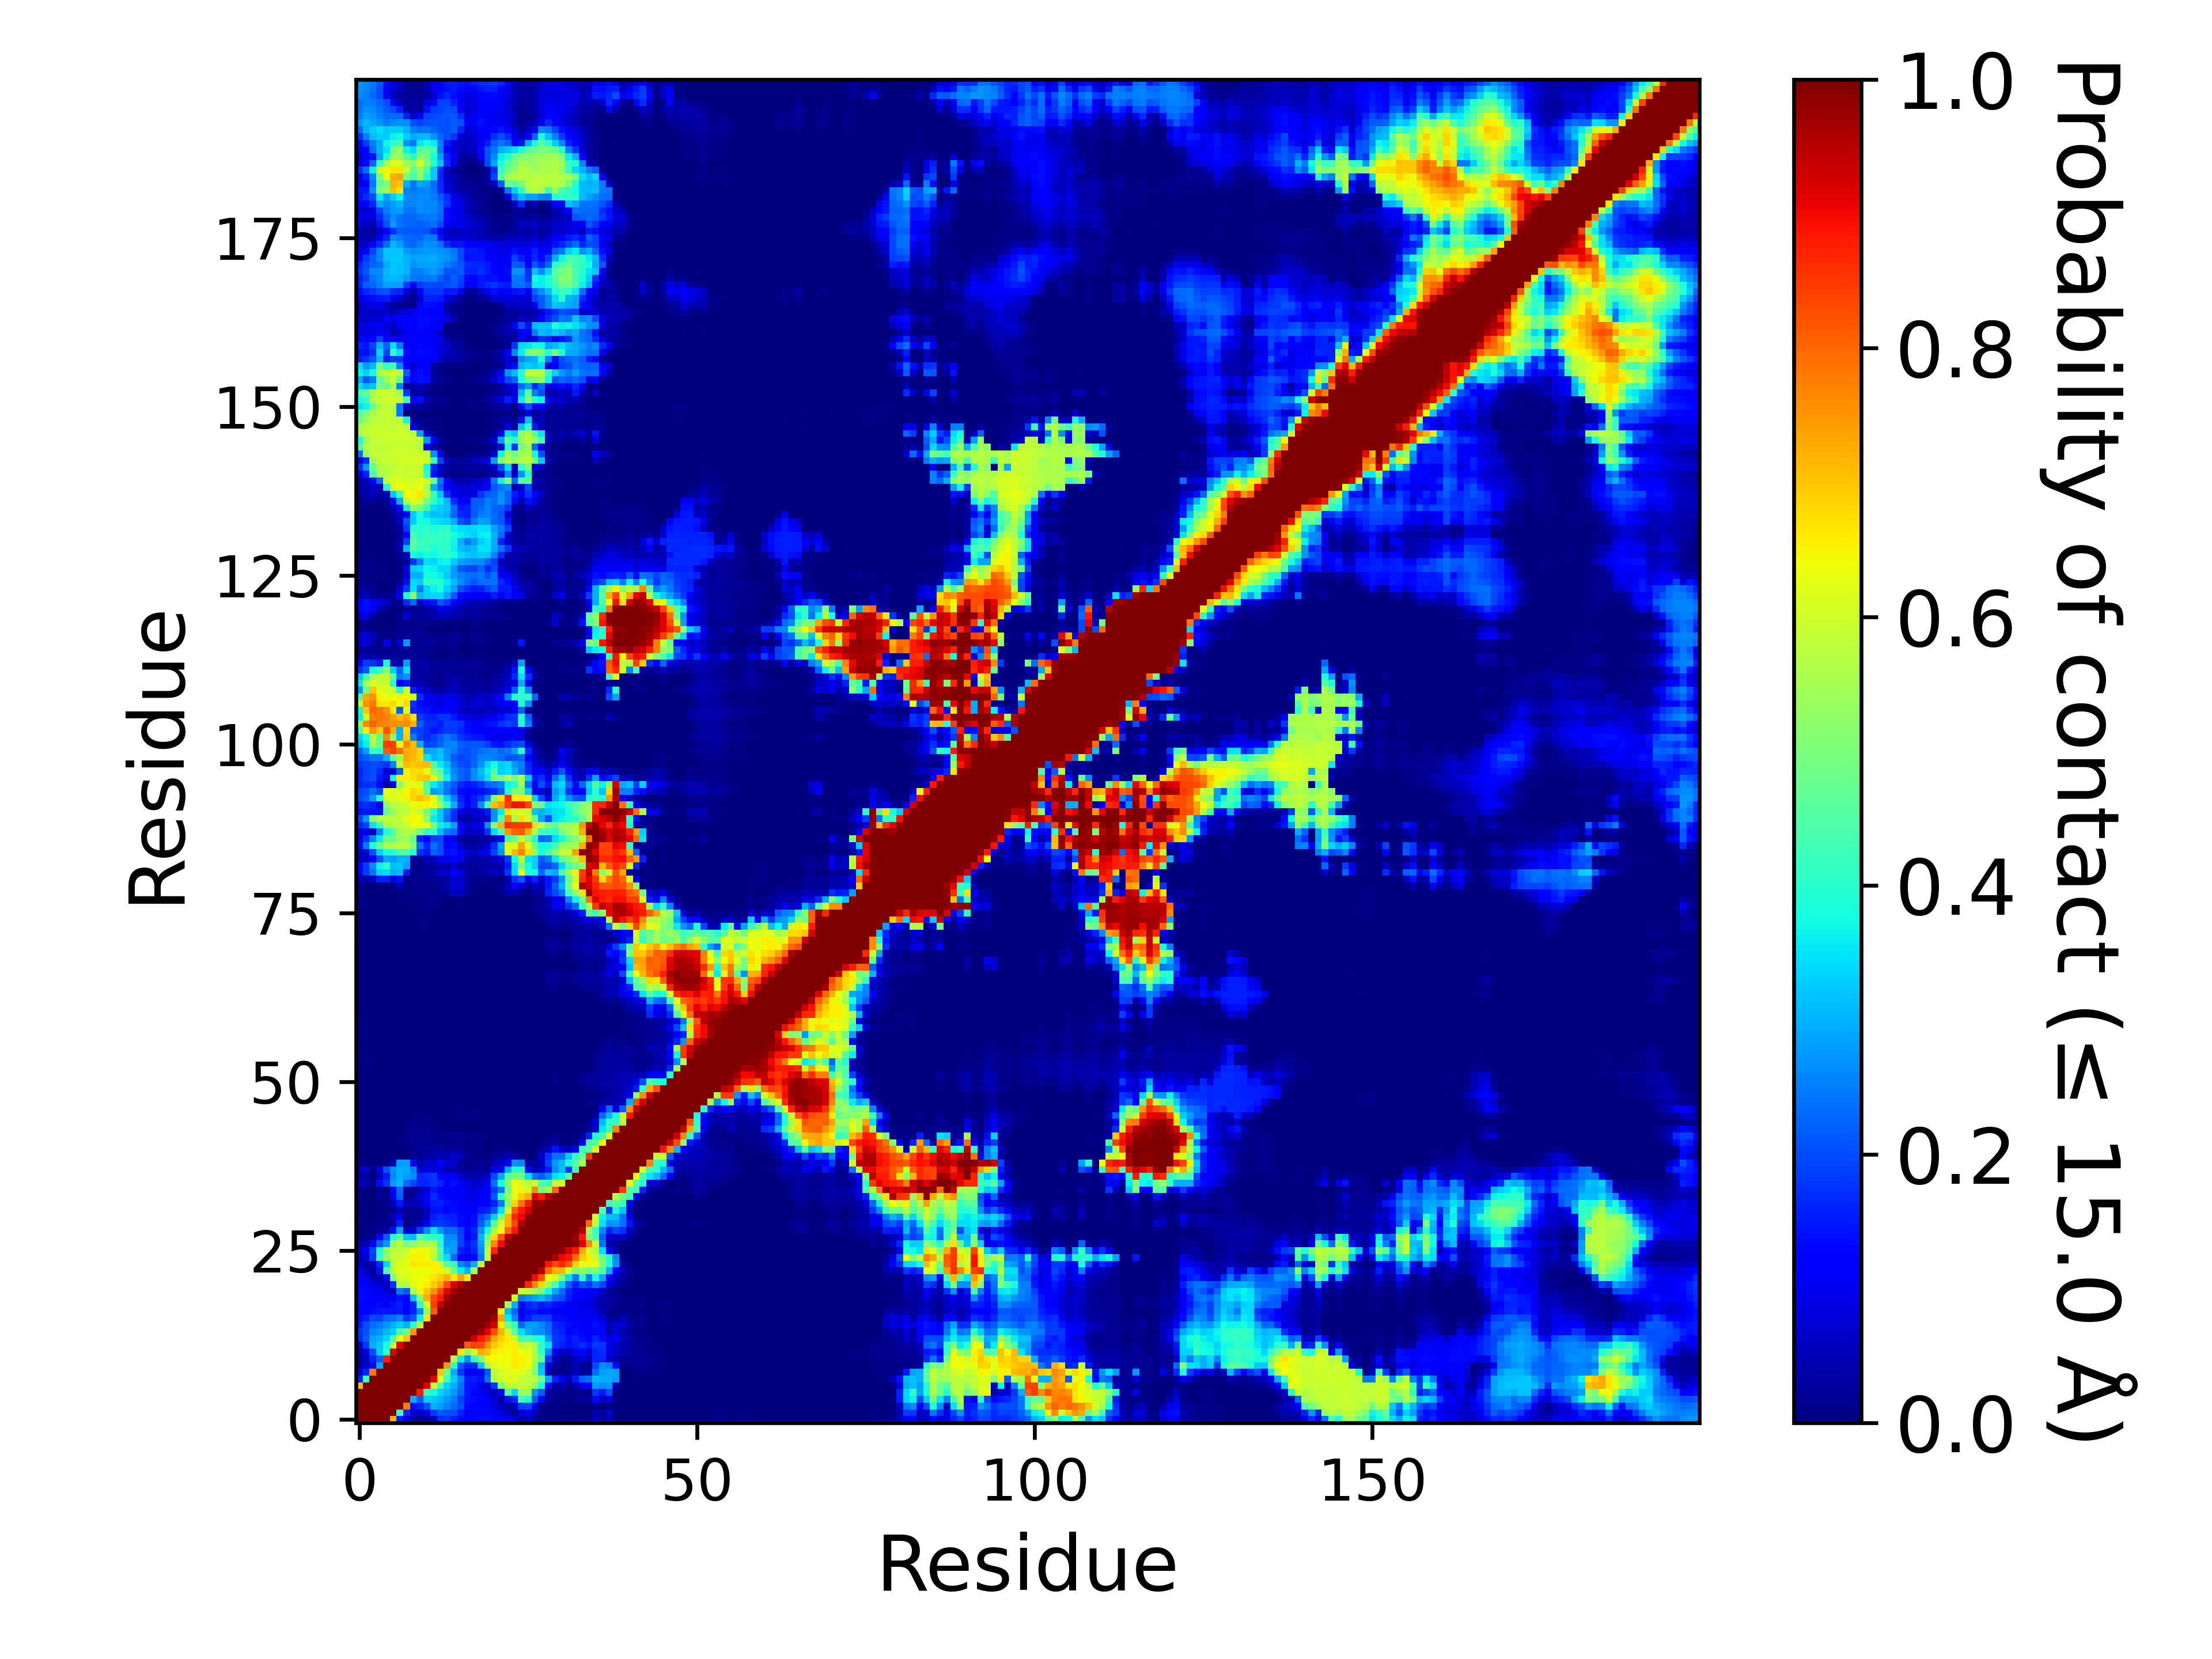

Source data for this figure (header and first rows):
, 1, 2, 3, 4, 5, 6, 7, 8, 9, 10, 11, 12, 13, 14, 15, 16, 17, 18, 19, 20, 21, 22, 23
1, 1.0, 1.0, 1.0, 1.0, 1.0, 0.7144, 0.155, 0.08115, 0.03206, 0.02643, 0.03078, 0.05479, 0.1704, 0.1762, 0.1543, 0.1329, 0.128, 0.1299, 0.1346, 0.1335, 0.127, 0.1199, 0.1
2, 1.0, 1.0, 1.0, 1.0, 1.0, 1.0, 0.4161, 0.1616, 0.06867, 0.05961, 0.08851, 0.1797, 0.2164, 0.2059, 0.1994, 0.1585, 0.1229, 0.1266, 0.1307, 0.1291, 0.1161, 0.08823, 0.06171
3, 1.0, 1.0, 1.0, 1.0, 1.0, 1.0, 1, 0.7807, 0.1401, 0.1613, 0.2026, 0.2982, 0.2828, 0.2551, 0.2332, 0.2021, 0.1332, 0.1265, 0.1177, 0.1071, 0.07937, 0.04761, 0.02979
4, 1.0, 1.0, 1.0, 1.0, 1.0, 1.0, 1.0, 1.0, 0.2958, 0.2188, 0.3312, 0.3238, 0.3024, 0.2769, 0.2474, 0.1914, 0.1483, 0.1358, 0.1225, 0.1006, 0.07042, 0.04162, 0.1411
5, 1.0, 1.0, 1.0, 1.0, 1.0, 1.0, 1.0, 1.0, 1.0, 0.876, 0.4109, 0.3812, 0.3334, 0.3078, 0.2768, 0.228, 0.1511, 0.1282, 0.1082, 0.07233, 0.0568, 0.1323, 0.4487
6, 0.7144, 1.0, 1.0, 1.0, 1.0, 1.0, 1.0, 1.0, 1.0, 1.0, 0.9154, 0.593, 0.43, 0.33, 0.2999, 0.2357, 0.1466, 0.1431, 0.09334, 0.06397, 0.1761, 0.4953, 0.585
7, 0.155, 0.4161, 1, 1.0, 1.0, 1.0, 1.0, 1.0, 1.0, 1.0, 1.0, 0.9129, 0.6289, 0.4318, 0.3266, 0.2561, 0.151, 0.1524, 0.1418, 0.2436, 0.5656, 0.6054, 0.6134
8, 0.08115, 0.1616, 0.7807, 1.0, 1.0, 1.0, 1.0, 1.0, 1.0, 1.0, 1.0, 1.0, 0.7016, 0.4821, 0.3001, 0.1836, 0.1191, 0.1194, 0.11, 0.2163, 0.5697, 0.6074, 0.6234
9, 0.03206, 0.06867, 0.1401, 0.2958, 1.0, 1.0, 1.0, 1.0, 1.0, 1.0, 1.0, 1.0, 1.0, 0.7462, 0.4007, 0.2145, 0.1613, 0.1619, 0.3232, 0.5592, 0.6181, 0.6333, 0.6363
10, 0.02643, 0.05961, 0.1613, 0.2188, 0.876, 1.0, 1.0, 1.0, 1.0, 1.0, 1.0, 1.0, 1.0, 1, 0.5688, 0.3564, 0.2645, 0.4039, 0.5081, 0.6504, 0.642, 0.6385, 0.6381
11, 0.03078, 0.08851, 0.2026, 0.3312, 0.4109, 0.9154, 1.0, 1.0, 1.0, 1.0, 1.0, 1.0, 1.0, 1.0, 1, 0.6629, 0.5185, 0.6124, 0.7234, 0.6994, 0.6586, 0.6453, 0.6395
12, 0.05479, 0.1797, 0.2982, 0.3238, 0.3812, 0.593, 0.9129, 1.0, 1.0, 1.0, 1.0, 1.0, 1.0, 1.0, 1.0, 1.0, 0.8112, 0.8429, 0.8294, 0.7539, 0.693, 0.6666, 0.651
13, 0.1704, 0.2164, 0.2828, 0.3024, 0.3334, 0.43, 0.6289, 0.7016, 1.0, 1.0, 1.0, 1.0, 1.0, 1.0, 1.0, 1.0, 1, 0.9341, 0.8826, 0.8344, 0.7377, 0.6887, 0.6571
14, 0.1762, 0.2059, 0.2551, 0.2769, 0.3078, 0.33, 0.4318, 0.4821, 0.7462, 1, 1.0, 1.0, 1.0, 1.0, 1.0, 1.0, 1.0, 1.0, 0.9653, 0.9121, 0.8303, 0.7169, 0.5969
15, 0.1543, 0.1994, 0.2332, 0.2474, 0.2768, 0.2999, 0.3266, 0.3001, 0.4007, 0.5688, 1, 1.0, 1.0, 1.0, 1.0, 1.0, 1.0, 1.0, 1.0, 0.9734, 0.9216, 0.6624, 0.4898
16, 0.1329, 0.1585, 0.2021, 0.1914, 0.228, 0.2357, 0.2561, 0.1836, 0.2145, 0.3564, 0.6629, 1.0, 1.0, 1.0, 1.0, 1.0, 1.0, 1.0, 1.0, 1.0, 0.9659, 0.7378, 0.3579
17, 0.128, 0.1229, 0.1332, 0.1483, 0.1511, 0.1466, 0.151, 0.1191, 0.1613, 0.2645, 0.5185, 0.8112, 1, 1.0, 1.0, 1.0, 1.0, 1.0, 1.0, 1.0, 1.0, 0.6569, 0.3018
18, 0.1299, 0.1266, 0.1265, 0.1358, 0.1282, 0.1431, 0.1524, 0.1194, 0.1619, 0.4039, 0.6124, 0.8429, 0.9341, 1.0, 1.0, 1.0, 1.0, 1.0, 1.0, 1.0, 1.0, 1.0, 0.5465
19, 0.1346, 0.1307, 0.1177, 0.1225, 0.1082, 0.09334, 0.1418, 0.11, 0.3232, 0.5081, 0.7234, 0.8294, 0.8826, 0.9653, 1.0, 1.0, 1.0, 1.0, 1.0, 1.0, 1.0, 1.0, 1.0
20, 0.1335, 0.1291, 0.1071, 0.1006, 0.07233, 0.06397, 0.2436, 0.2163, 0.5592, 0.6504, 0.6994, 0.7539, 0.8344, 0.9121, 0.9734, 1.0, 1.0, 1.0, 1.0, 1.0, 1.0, 1.0, 1.0
21, 0.127, 0.1161, 0.07937, 0.07042, 0.0568, 0.1761, 0.5656, 0.5697, 0.6181, 0.642, 0.6586, 0.693, 0.7377, 0.8303, 0.9216, 0.9659, 1.0, 1.0, 1.0, 1.0, 1.0, 1.0, 1.0
22, 0.1199, 0.08823, 0.04761, 0.04162, 0.1323, 0.4953, 0.6054, 0.6074, 0.6333, 0.6385, 0.6453, 0.6666, 0.6887, 0.7169, 0.6624, 0.7378, 0.6569, 1.0, 1.0, 1.0, 1.0, 1.0, 1.0
23, 0.1, 0.06171, 0.02979, 0.1411, 0.4487, 0.585, 0.6134, 0.6234, 0.6363, 0.6381, 0.6395, 0.651, 0.6571, 0.5969, 0.4898, 0.3579, 0.3018, 0.5465, 1.0, 1.0, 1.0, 1.0, 1.0
24, 0.06616, 0.02562, 0.04911, 0.1669, 0.3363, 0.5749, 0.6174, 0.6223, 0.6615, 0.6591, 0.6594, 0.6558, 0.5992, 0.4563, 0.4173, 0.2594, 0.2262, 0.2976, 0.6005, 1.0, 1.0, 1.0, 1.0
25, 0.04241, 0.07696, 0.1869, 0.4244, 0.5335, 0.5888, 0.5874, 0.6178, 0.6485, 0.652, 0.6395, 0.5774, 0.4265, 0.3401, 0.2281, 0.1156, 0.1033, 0.1322, 0.2484, 0.6022, 1.0, 1.0, 1.0
26, 0.05984, 0.09997, 0.1924, 0.3877, 0.536, 0.579, 0.5806, 0.591, 0.6357, 0.6467, 0.6261, 0.5862, 0.4387, 0.2945, 0.2792, 0.1601, 0.1404, 0.1627, 0.2676, 0.5845, 0.8703, 1.0, 1.0
27, 0.03304, 0.04354, 0.1038, 0.2212, 0.2758, 0.5262, 0.571, 0.4971, 0.5208, 0.554, 0.5511, 0.5581, 0.3936, 0.272, 0.2774, 0.188, 0.1467, 0.1758, 0.2845, 0.5464, 0.7623, 0.8967, 1.0
28, 0.01117, 0.00914, 0.01708, 0.1296, 0.217, 0.3885, 0.4761, 0.3207, 0.3113, 0.4726, 0.4108, 0.4076, 0.378, 0.2654, 0.2583, 0.1891, 0.123, 0.1494, 0.3051, 0.4886, 0.6759, 0.8222, 0.9511
29, 0.00737, 0.005745, 0.00556, 0.02398, 0.02828, 0.1379, 0.2866, 0.0493, 0.07409, 0.1847, 0.2638, 0.3449, 0.2726, 0.2343, 0.2284, 0.187, 0.1357, 0.1616, 0.2714, 0.3765, 0.5486, 0.6441, 0.7955
30, 0.01238, 0.00716, 0.00915, 0.01362, 0.01344, 0.02537, 0.1575, 0.007805, 0.02905, 0.05352, 0.112, 0.1741, 0.1831, 0.1725, 0.1625, 0.1344, 0.1003, 0.1387, 0.2202, 0.2905, 0.4457, 0.6059, 0.7199
31, 0.01202, 0.003815, 0.00367, 0.00969, 0.01325, 0.05207, 0.09579, 0.01117, 0.01314, 0.0223, 0.06114, 0.1543, 0.1697, 0.1563, 0.1561, 0.1358, 0.121, 0.1359, 0.2001, 0.2327, 0.3302, 0.4962, 0.7176
32, 0.00684, 0.004295, 0.00148, 0.00237, 0.00984, 0.01158, 0.05244, 0.02155, 0.01953, 0.0209, 0.05911, 0.1401, 0.142, 0.1261, 0.1397, 0.1209, 0.1063, 0.1049, 0.1503, 0.161, 0.2111, 0.3438, 0.6034
33, 0.00953, 0.002425, 0.001225, 0.00812, 0.01055, 0.04928, 0.1503, 0.05117, 0.04849, 0.06034, 0.1069, 0.1544, 0.1576, 0.1378, 0.131, 0.1125, 0.1036, 0.09974, 0.1101, 0.1149, 0.1597, 0.2425, 0.5031
34, 0.00831, 0.000265, 0.000295, 0.02461, 0.00993, 0.104, 0.2188, 0.02138, 0.02189, 0.0714, 0.1243, 0.1681, 0.1385, 0.1129, 0.1216, 0.1047, 0.09571, 0.09285, 0.1018, 0.1078, 0.2094, 0.4006, 0.5339
35, 0.01439, 0.003265, 0.00037, 0.02185, 0.00712, 0.1149, 0.2326, 0.02595, 0.01539, 0.05034, 0.07579, 0.1447, 0.1214, 0.1023, 0.1171, 0.109, 0.09106, 0.08353, 0.1026, 0.1017, 0.1841, 0.2466, 0.4828
36, 0.05874, 0.04178, 0.00934, 0.1358, 0.176, 0.2787, 0.3081, 0.2309, 0.1961, 0.1615, 0.1627, 0.179, 0.1609, 0.1182, 0.141, 0.109, 0.08697, 0.06335, 0.06964, 0.1161, 0.2406, 0.3824, 0.5046
37, 0.03302, 0.02349, 0.000425, 0.05811, 0.1521, 0.264, 0.2998, 0.2818, 0.2644, 0.1613, 0.1686, 0.176, 0.1327, 0.1195, 0.112, 0.07206, 0.04095, 0.03832, 0.04398, 0.06591, 0.1976, 0.2904, 0.4518
38, 0.0489, 0.07619, 0.0072, 0.08699, 0.2042, 0.2674, 0.2946, 0.2899, 0.2502, 0.06454, 0.0903, 0.08456, 0.08626, 0.04025, 0.04825, 0.02757, 0.01569, 0.02873, 0.02391, 0.0229, 0.08965, 0.1152, 0.2998
39, 0.006375, 0.00444, 0.00097, 0.00136, 0.00832, 0.04351, 0.2793, 0.2816, 0.1357, 0.04171, 0.06572, 0.07031, 0.1183, 0.07661, 0.07387, 0.02723, 0.00673, 0.01417, 0.02301, 0.00922, 0.04637, 0.05866, 0.1209
40, 0.00055, 0.000345, 0.00045, 0.000765, 0.000225, 0.00036, 0.001085, 0.00127, 0.01223, 0.01808, 0.03141, 0.038, 0.05314, 0.04455, 0.07204, 0.05303, 0.01631, 0.007125, 0.007525, 0.00323, 0.01926, 0.02624, 0.04586
41, 0.00078, 0.000745, 0.00085, 0.00108, 0.00105, 0.00088, 0.001545, 0.001295, 0.01455, 0.01711, 0.02834, 0.02814, 0.03801, 0.01602, 0.02354, 0.01884, 0.00616, 0.00848, 0.004975, 0.00102, 0.005665, 0.01058, 0.01698
42, 0.00099, 0.00091, 0.001, 0.00097, 0.001045, 0.001745, 0.007025, 0.01503, 0.01621, 0.01705, 0.01651, 0.01693, 0.01007, 0.00606, 0.01437, 0.00984, 0.00171, 0.01022, 0.00562, 4.9999750001249995e-06, 4.9999750001249995e-05, 3.4999825000875e-05, 1.9999900000499998e-05
43, 0.003805, 0.001105, 0.00113, 0.001195, 0.00122, 0.00092, 0.004055, 0.009335, 0.01686, 0.01829, 0.01758, 0.01502, 0.0127, 0.00786, 0.01773, 0.02006, 0.006435, 0.01285, 0.01239, 0.00024, 0.00018, 4.9999750001249995e-06, 4.4999775001124996e-05
44, 0.00089, 0.00108, 0.00147, 0.00175, 0.001895, 0.001575, 0.0018, 0.006, 0.01179, 0.01664, 0.01472, 0.007625, 0.004035, 0.002705, 0.00314, 0.00147, 0.000325, 0.00135, 9.499952500237499e-05, 0.0, 0.0, 0.0, 0.0
45, 0.000845, 0.00098, 0.00109, 0.00116, 0.001315, 0.0015, 0.00202, 0.004385, 0.01089, 0.01354, 0.01065, 0.00484, 0.000405, 0.0002, 0.000105, 0.000565, 0.000855, 0.004565, 0.000465, 0.0, 5.4999725001374995e-05, 0.0, 0.0
46, 0.00177, 0.00094, 0.001505, 0.0016, 0.00154, 0.001485, 0.001425, 0.001085, 0.004905, 0.00553, 0.00394, 0.00074, 0.0, 2.4999875000624998e-05, 0.001405, 0.00488, 0.005815, 0.01119, 0.003815, 0.000335, 0.000265, 9.999950000249999e-06, 3.9999800000999996e-05
47, 0.00232, 0.000265, 0.000125, 0.000555, 0.000475, 0.001175, 0.001045, 0.000645, 0.00187, 0.00369, 0.00201, 8.999955000224999e-05, 0.0, 0.000595, 0.001655, 0.00455, 0.0034, 0.008875, 0.001555, 0.0, 4.9999750001249995e-06, 0.0, 0.0
48, 0.000755, 0.00011, 4.9999750001249995e-06, 6.999965000175e-05, 4.9999750001249995e-05, 0.000205, 0.00015, 9.999950000249999e-05, 6.4999675001625e-05, 0.00107, 0.0004, 0.0, 0.0, 9.999950000249999e-06, 0.0, 4.9999750001249995e-06, 0.0, 6.999965000175e-05, 0.0, 0.0, 0.0, 0.0, 0.0
49, 0.001185, 0.00012, 9.999950000249999e-06, 0.00035, 9.999950000249999e-06, 1.4999925000374999e-05, 5.4999725001374995e-05, 2.9999850000749997e-05, 0.000105, 0.00023, 0.000175, 0.0, 0.0, 0.00018, 7.999960000199999e-05, 0.0, 0.0, 0.0, 0.0, 0.0, 0.0, 0.0, 0.0
50, 0.00044, 2.4999875000624998e-05, 0.0, 5.4999725001374995e-05, 0.0, 0.0, 0.0, 0.0, 9.999950000249999e-05, 0.000175, 0.0, 0.0, 0.0, 3.9999800000999996e-05, 0.0, 0.0, 0.0, 0.0, 0.0, 0.0, 0.0, 0.0, 0.0
51, 0.00124, 0.000525, 0.00039, 9.999950000249999e-05, 0.0, 0.0, 0.0, 0.0, 0.0, 9.999950000249999e-06, 3.4999825000875e-05, 0.0, 0.0, 3.4999825000875e-05, 4.9999750001249995e-05, 0.0, 0.0, 0.0, 0.0, 0.0, 0.0, 0.0, 0.0
52, 0.002905, 0.00297, 0.002325, 0.00117, 0.000805, 0.0, 0.0, 0.003235, 1.4999925000374999e-05, 0.0, 0.0, 0.0, 0.0, 0.0, 0.0, 0.0, 0.0, 0.0, 0.0, 0.0, 0.0, 0.0, 0.0
53, 0.00389, 0.004195, 0.001835, 0.00108, 0.000615, 4.9999750001249995e-06, 0.0, 0.00059, 0.0, 0.0, 0.0, 0.0, 0.0, 0.0, 0.0, 0.0, 0.0, 0.0, 0.0, 0.0, 0.0, 0.0, 0.0
54, 0.006775, 0.00789, 0.004505, 0.002295, 0.00125, 0.000675, 2.4999875000624998e-05, 0.000485, 0.00024, 4.9999750001249995e-06, 0.0, 0.0, 0.0, 0.0, 0.0, 0.0, 0.0, 0.0, 0.0, 0.0, 0.0, 0.0, 0.0
55, 0.00596, 0.00468, 0.002885, 0.002145, 0.00129, 3.9999800000999996e-05, 7.999960000199999e-05, 0.000595, 0.00019, 0.0, 0.0, 0.0, 0.0, 0.0, 0.0, 0.0, 0.0, 0.0, 4.9999750001249995e-06, 0.0, 0.0, 4.9999750001249995e-06, 0.0
56, 0.003645, 0.00232, 0.00137, 0.001765, 0.000515, 0.0, 0.0, 0.0, 0.0, 0.0, 0.0, 0.0, 0.0, 0.0, 0.0, 0.0, 0.0, 0.0, 0.0, 0.0, 0.0, 0.0, 0.0
57, 0.005345, 0.00353, 0.00217, 0.00212, 0.00156, 0.000385, 0.0, 0.0, 0.0, 0.0, 0.0, 0.0, 0.0, 0.0, 0.0, 0.0, 0.0, 0.0, 0.0, 0.0, 0.0, 0.0, 0.0
58, 0.007915, 0.006345, 0.003895, 0.00359, 0.002045, 0.00126, 1.9999900000499998e-05, 0.00016, 0.000155, 4.9999750001249995e-06, 0.0, 0.0, 0.0, 0.0, 0.0, 0.0, 0.0, 0.0, 0.0, 0.0, 0.0, 0.0, 0.0
59, 0.006675, 0.004475, 0.002675, 0.003095, 0.001505, 1.9999900000499998e-05, 0.0, 0.0, 0.0, 0.0, 0.0, 0.0, 0.0, 0.0, 0.0, 0.0, 0.0, 0.0, 0.0, 0.0, 0.0, 0.0, 0.0
60, 0.00535, 0.00354, 0.0021, 0.002325, 0.001095, 9.999950000249999e-06, 0.0, 0.0, 0.0, 0.0, 0.0, 0.0, 0.0, 0.0, 0.0, 0.0, 0.0, 0.0, 0.0, 0.0, 4.9999750001249995e-06, 0.0, 0.0
... 139 more rows
